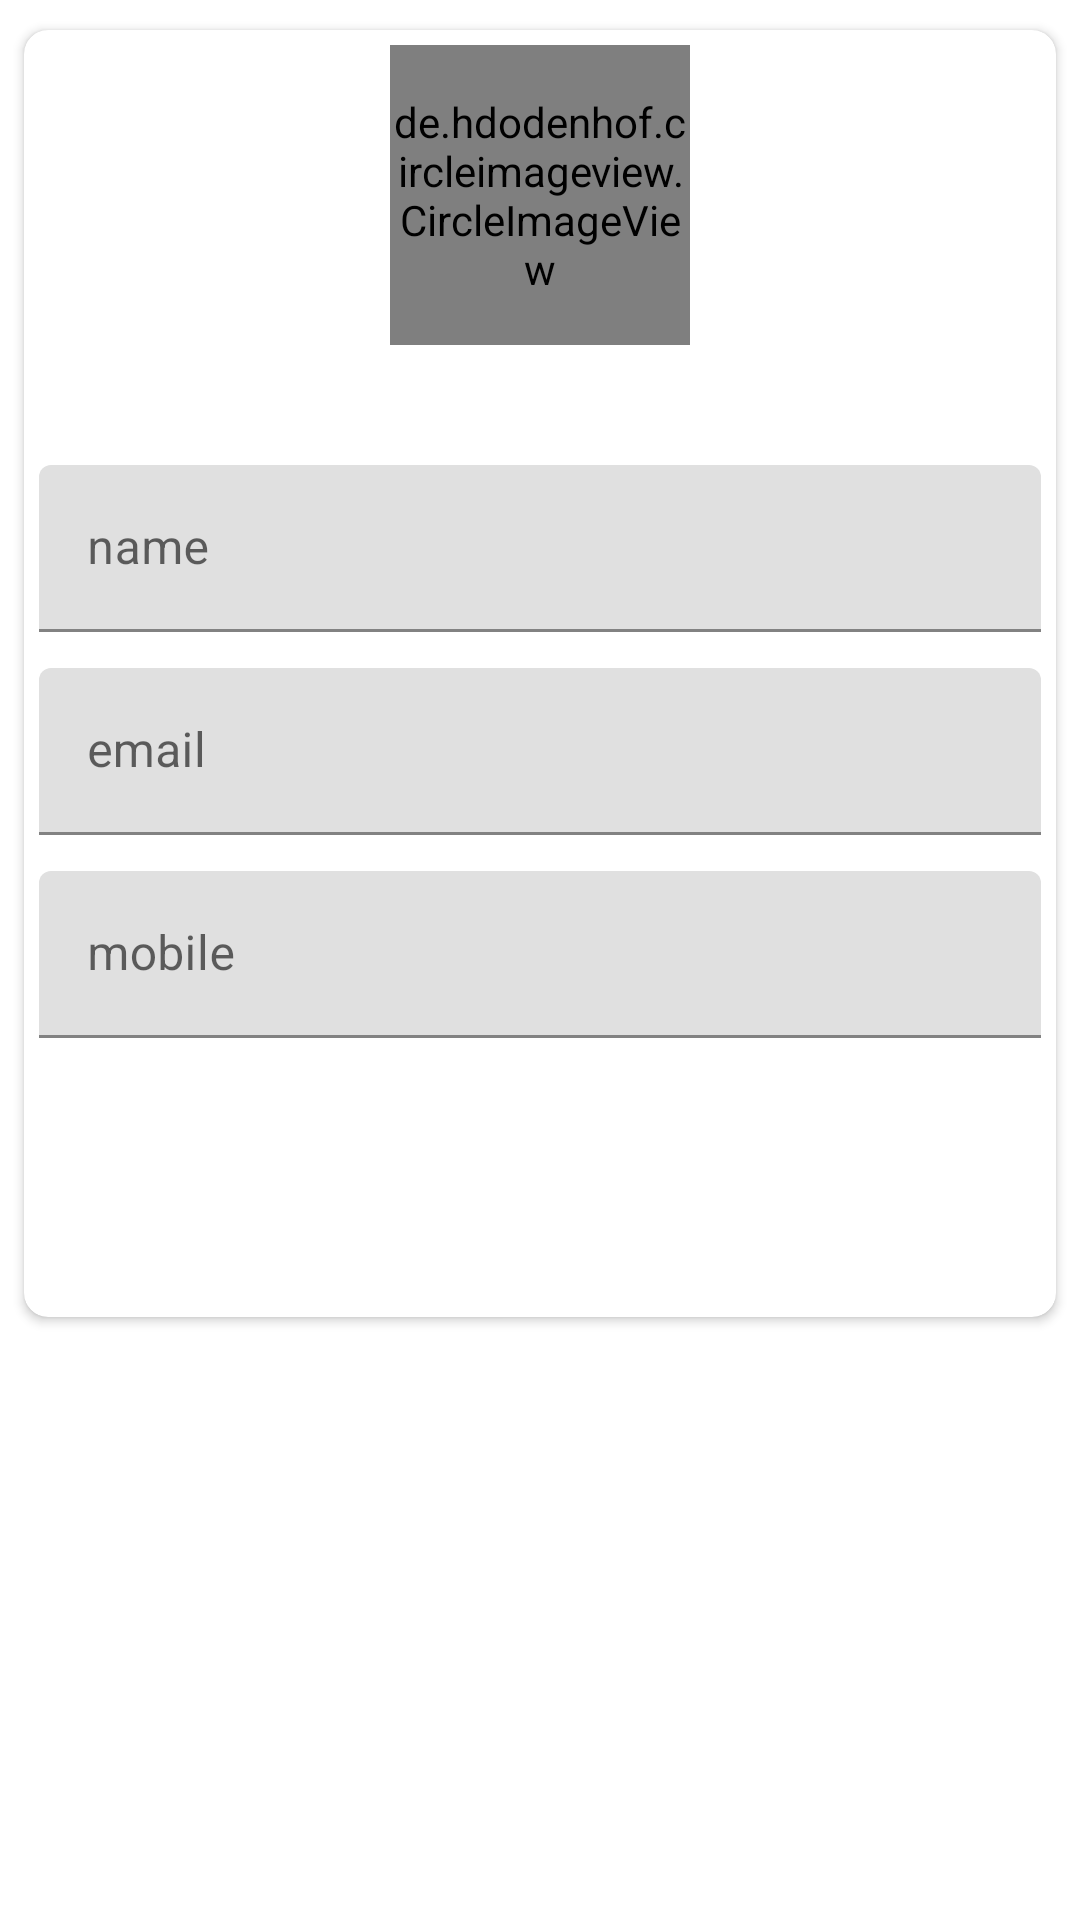

Reconstruct the res/layout file that produces this screen, plus the resources it refers to.
<!-- AndroidManifest.xml: application theme Theme.EDP -->
<!-- res/layout/activity_info.xml -->
<?xml version="1.0" encoding="utf-8"?>
<LinearLayout xmlns:android="http://schemas.android.com/apk/res/android"
    xmlns:app="http://schemas.android.com/apk/res-auto"
    xmlns:tools="http://schemas.android.com/tools"
    android:layout_width="match_parent"
    android:layout_height="match_parent"
    android:orientation="vertical"
    tools:context=".InfoActivity">


    <androidx.cardview.widget.CardView
        android:layout_width="match_parent"
        android:layout_height="wrap_content"

        android:layout_marginStart="8dp"

        android:layout_marginTop="10dp"
        android:layout_marginEnd="8dp"
        android:elevation="@dimen/cardview_default_elevation"
        app:cardCornerRadius="8dp"
        >
        <LinearLayout
            android:layout_width="match_parent"
            android:layout_height="wrap_content"
            android:orientation="vertical"
            android:padding="5dp"
            >
            <de.hdodenhof.circleimageview.CircleImageView
                android:id="@+id/nav_profile_image"
                android:layout_width="100dp"
                android:layout_height="100dp"
                android:layout_marginStart="10dp"
                android:layout_marginEnd="10dp"
                app:civ_border_color="@color/white"
                app:civ_border_width="2dp"
                android:layout_gravity="center"
                android:src="@drawable/ic_launcher_foreground"
                />
            <com.google.android.material.textfield.TextInputLayout
                android:id="@+id/til_name_profile"
                android:layout_width="match_parent"
                android:layout_height="wrap_content"
                android:layout_marginBottom="12dp"
                android:layout_marginTop="40dp"
                >
                <androidx.appcompat.widget.AppCompatEditText
                    android:id="@+id/et_name_profile"
                    android:layout_width="match_parent"
                    android:layout_height="wrap_content"
                    android:hint="name"
                    />
            </com.google.android.material.textfield.TextInputLayout>

            <com.google.android.material.textfield.TextInputLayout
                android:id="@+id/til_email_profile"
                android:layout_width="match_parent"
                android:layout_height="wrap_content"
                android:layout_marginBottom="12dp"
                >
                <androidx.appcompat.widget.AppCompatEditText
                    android:id="@+id/et_email_profile"
                    android:layout_width="match_parent"
                    android:layout_height="wrap_content"
                    android:hint="email"
                    android:focusable="false"
                    />
            </com.google.android.material.textfield.TextInputLayout>

            <com.google.android.material.textfield.TextInputLayout
                android:id="@+id/til_mobile_profile"
                android:layout_width="match_parent"
                android:layout_height="wrap_content"
                >
                <androidx.appcompat.widget.AppCompatEditText
                    android:id="@+id/et_mobile_profile"
                    android:layout_width="match_parent"
                    android:layout_height="wrap_content"
                    android:hint="mobile"
                    />
            </com.google.android.material.textfield.TextInputLayout>

            <androidx.appcompat.widget.AppCompatButton
                android:id="@+id/btn_update_profile"
                android:layout_width="match_parent"
                android:layout_height="wrap_content"
                android:layout_marginTop="40dp"
                android:layout_marginLeft="30dp"
                android:layout_marginRight="30dp"
                android:text="UPDATE"
                android:textColor="@color/white"
                android:foreground="?attr/selectableItemBackground"
                android:background="@drawable/shape_rounded_btn"
                />

        </LinearLayout>


    </androidx.cardview.widget.CardView>

</LinearLayout>
<!-- resources referenced by this layout -->
<resources>
  <color name="white">#FFFFFFFF</color>
  <!-- drawable ic_launcher_foreground (drawable) -->
  <vector xmlns:android="http://schemas.android.com/apk/res/android"
      android:width="108dp"
      android:height="108dp"
      android:viewportWidth="108"
      android:viewportHeight="108"
      android:tint="#FD00F4">
    <group android:scaleX="2.61"
        android:scaleY="2.61"
        android:translateX="22.68"
        android:translateY="22.68">
      <path
          android:fillColor="@android:color/white"
          android:pathData="M18.92,2.01C18.72,1.42 18.16,1 17.5,1h-11C5.84,1 5.29,1.42 5.08,2.01L3,8v8c0,0.55 0.45,1 1,1h1c0.55,0 1,-0.45 1,-1v-1h12v1c0,0.55 0.45,1 1,1h1c0.55,0 1,-0.45 1,-1V8L18.92,2.01zM6.5,12C5.67,12 5,11.33 5,10.5S5.67,9 6.5,9S8,9.67 8,10.5S7.33,12 6.5,12zM17.5,12c-0.83,0 -1.5,-0.67 -1.5,-1.5S16.67,9 17.5,9S19,9.67 19,10.5S18.33,12 17.5,12zM5,7l1.5,-4.5h11L19,7H5z"/>
      <path
          android:fillColor="@android:color/white"
          android:pathData="M7,20l4,0l0,-2l6,3l-4,0l0,2z"/>
    </group>
  </vector>
  <style name="Theme.EDP" parent="Theme.MaterialComponents.DayNight.NoActionBar">
          
          <item name="colorPrimary">@color/purple_500</item>
          <item name="colorPrimaryVariant">@color/purple_700</item>
          <item name="colorOnPrimary">@color/white</item>
          
          <item name="colorSecondary">@color/teal_200</item>
          <item name="colorSecondaryVariant">@color/teal_700</item>
          <item name="colorOnSecondary">@color/black</item>
          
          <item name="android:statusBarColor" tools:targetApi="l">?attr/colorPrimaryVariant</item>
          
      </style>
  <color name="purple_500">#FF6200EE</color>
  <color name="purple_700">#FF3700B3</color>
  <color name="teal_200">#FF03DAC5</color>
  <color name="teal_700">#FF018786</color>
  <color name="black">#FF000000</color>
</resources>
